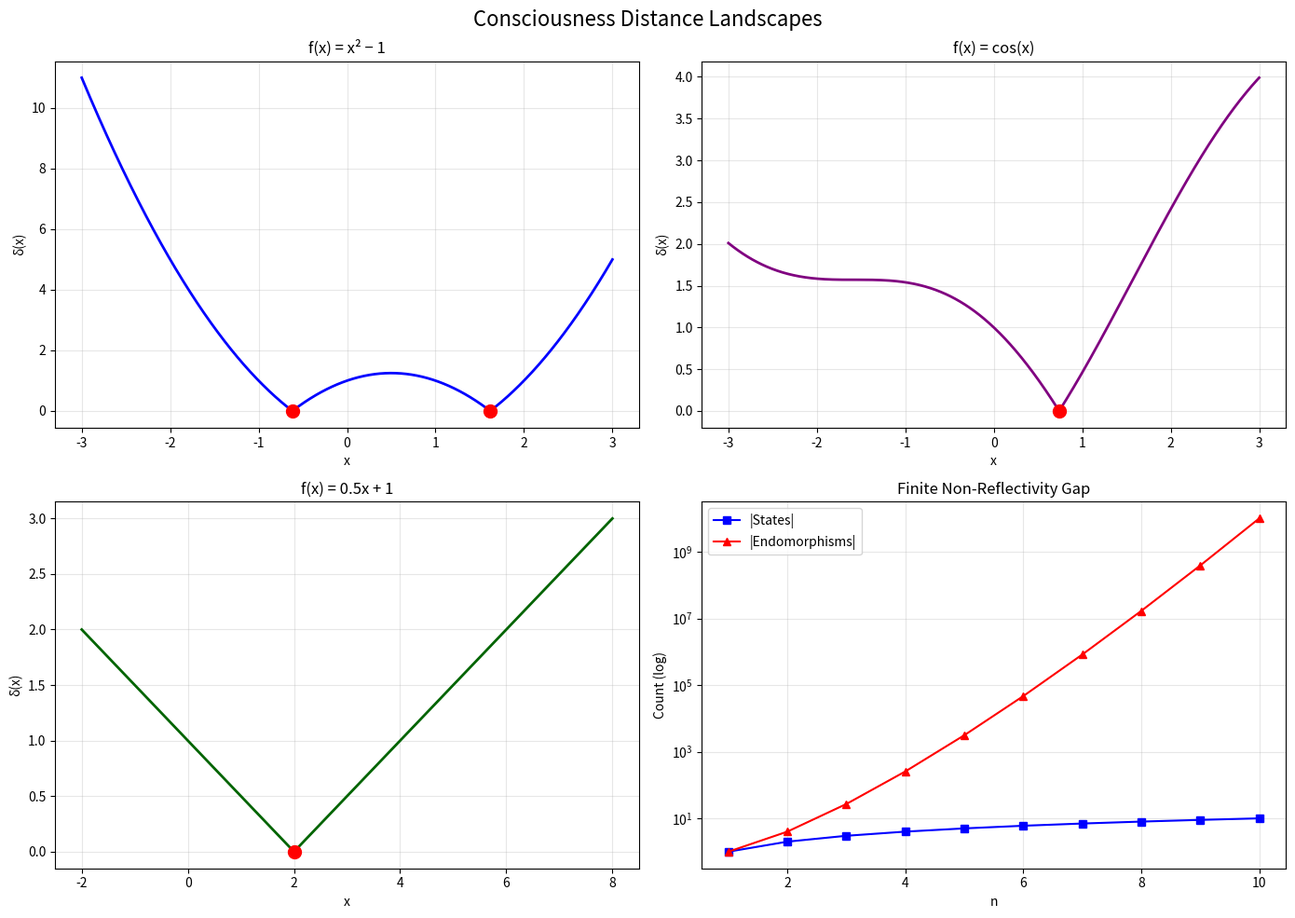

The script that saved this image:
import numpy as np
import matplotlib
matplotlib.use('Agg')
import matplotlib.pyplot as plt

def consciousness_distance(f, x):
    return np.abs(x - f(x))

fig, axes = plt.subplots(2, 2, figsize=(14, 10))
fig.suptitle('Consciousness Distance Landscapes', fontsize=16)
x = np.linspace(-3, 3, 1000)

# f(x) = x^2 - 1
ax = axes[0, 0]
f1 = lambda x: x**2 - 1
d1 = consciousness_distance(f1, x)
ax.plot(x, d1, 'b-', linewidth=2)
phi = (1 + np.sqrt(5)) / 2
psi = (1 - np.sqrt(5)) / 2
ax.scatter([phi, psi], [0, 0], color='red', s=100, zorder=5)
ax.set_title('f(x) = x² − 1')
ax.set_xlabel('x')
ax.set_ylabel('δ(x)')
ax.grid(True, alpha=0.3)

# f(x) = cos(x)
ax = axes[0, 1]
f2 = lambda x: np.cos(x)
d2 = consciousness_distance(f2, x)
ax.plot(x, d2, 'purple', linewidth=2)
ax.scatter([0.739], [0], color='red', s=100, zorder=5)
ax.set_title('f(x) = cos(x)')
ax.set_xlabel('x')
ax.set_ylabel('δ(x)')
ax.grid(True, alpha=0.3)

# Contraction
ax = axes[1, 0]
x3 = np.linspace(-2, 8, 1000)
f3 = lambda x: 0.5 * x + 1
d3 = consciousness_distance(f3, x3)
ax.plot(x3, d3, 'darkgreen', linewidth=2)
ax.scatter([2.0], [0], color='red', s=100, zorder=5)
ax.set_title('f(x) = 0.5x + 1')
ax.set_xlabel('x')
ax.set_ylabel('δ(x)')
ax.grid(True, alpha=0.3)

# Overhead
ax = axes[1, 1]
ns = np.arange(1, 11)
ax.semilogy(ns, ns, 'bs-', label='|States|')
ax.semilogy(ns, ns**ns, 'r^-', label='|Endomorphisms|')
ax.set_title('Finite Non-Reflectivity Gap')
ax.set_xlabel('n')
ax.set_ylabel('Count (log)')
ax.legend()
ax.grid(True, alpha=0.3)

plt.tight_layout()
plt.savefig('consciousness_landscape.png', dpi=150)
plt.close()
